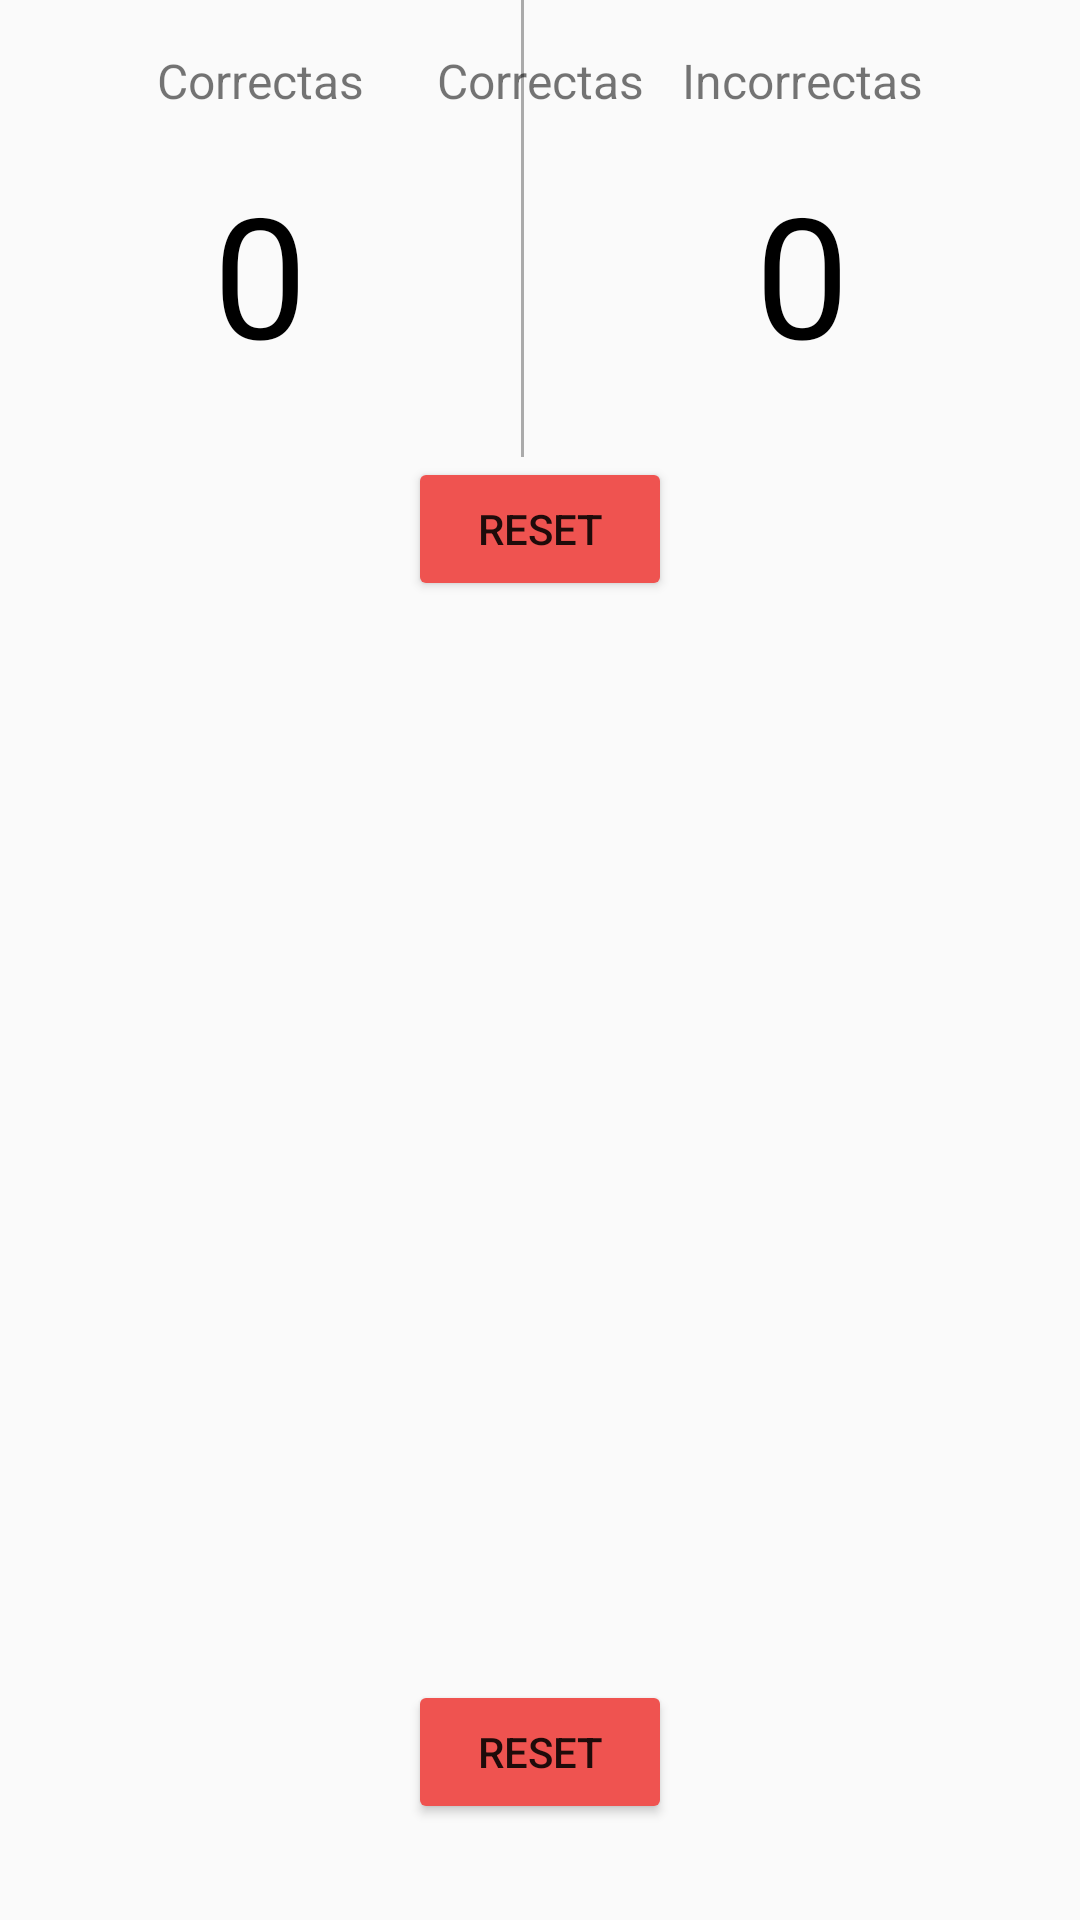

Android layout source for this screen:
<!-- AndroidManifest.xml: application theme AppTheme -->
<!-- res/layout/activity_pronounce_test.xml -->
<?xml version="1.0" encoding="utf-8"?>
<RelativeLayout xmlns:android="http://schemas.android.com/apk/res/android"
    xmlns:tools="http://schemas.android.com/tools"
    android:layout_width="match_parent"
    android:layout_height="match_parent"
    tools:context="com.example.android.learnjapanese.PronounceTestActivity">


    <LinearLayout
        android:layout_width="match_parent"
        android:layout_height="wrap_content"
        android:orientation="horizontal"

        android:id="@+id/linearLayout2">

        <LinearLayout
            android:layout_width="wrap_content"
            android:layout_height="wrap_content"
            android:layout_weight="1"
            android:orientation="vertical">

            <TextView
                android:layout_width="match_parent"
                android:layout_height="wrap_content"
                android:gravity="center"
                android:text="@string/correct"
                android:layout_marginTop="16dp"
                android:layout_marginBottom="16dp"
                android:textSize="16sp" />

            <TextView
                android:id="@+id/points_team_a"
                android:layout_width="match_parent"
                android:layout_height="wrap_content"
                android:gravity="center"
                android:text="0"
                android:layout_marginBottom="24dp"
                android:textColor="#000000"
                android:textSize="56sp" />


        </LinearLayout>


        <View
            android:id="@+id/pathview"
            android:layout_width="1dp"
            android:layout_height="match_parent"
            android:background="@android:color/darker_gray" />

        <LinearLayout
            android:layout_width="wrap_content"
            android:layout_height="wrap_content"
            android:layout_weight="1"
            android:orientation="vertical">

            <TextView
                android:layout_width="match_parent"
                android:layout_height="wrap_content"
                android:gravity="center"
                android:layout_marginTop="16dp"
                android:layout_marginBottom="16dp"
                android:text="@string/incorrect"
                android:textSize="16sp" />

            <TextView
                android:id="@+id/points_team_b"
                android:layout_width="match_parent"
                android:layout_height="wrap_content"
                android:gravity="center"
                android:layout_marginBottom="24dp"
                android:text="0"
                android:textColor="#000000"
                android:textSize="56sp" />


        </LinearLayout>


    </LinearLayout>


    <Button
        android:layout_width="wrap_content"
        android:layout_height="wrap_content"
        android:onClick="reset"
        android:layout_alignParentBottom="true"
        android:layout_centerHorizontal="true"
        android:layout_marginBottom="32dp"
        android:text="Reset"
        android:id="@+id/button" />

    <Button
        android:layout_width="wrap_content"
        android:layout_height="wrap_content"
        android:onClick="reset"
        android:text="Reset"
        android:id="@+id/button2"
        android:layout_below="@+id/linearLayout2"
        android:layout_alignLeft="@+id/button"
        android:layout_alignStart="@+id/button" />


    <TextView
        android:layout_width="match_parent"
        android:layout_height="wrap_content"
        android:gravity="center"
        android:text="@string/correct"
        android:layout_marginTop="16dp"
        android:layout_marginBottom="16dp"
        android:textSize="16sp" />

</RelativeLayout>
<!-- resources referenced by this layout -->
<resources>
  <string name="correct">Correctas</string>
  <string name="incorrect">Incorrectas</string>
  <style name="AppTheme" parent="Theme.AppCompat.Light.DarkActionBar">
  
          <item name="colorPrimary">@color/colorPrimary</item>
          <item name="colorPrimaryDark">@color/colorPrimaryDark</item>
          <item name="colorAccent">@color/colorAccent</item>
          <item name="colorButtonNormal">#ef5350</item>
  
  
      </style>
  <color name="colorPrimary">#f44336</color>
  <color name="colorPrimaryDark">#d32f2f</color>
  <color name="colorAccent">#FF4081</color>
</resources>
